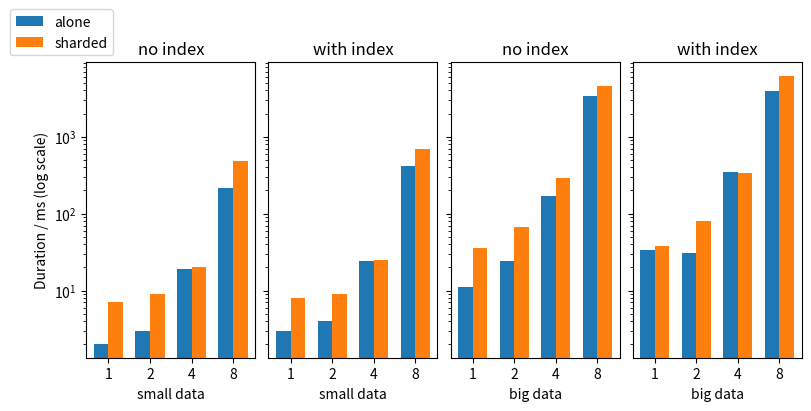

Write Python code to recreate this figure. (Note: this script raises an exception after producing the figure.)
import matplotlib.pyplot as plt
import numpy as np

# a_no_index_s=[2,3,19,216]
# a_no_index_b=[11,24,168,3363]
#
# a_w_index_s=[3,4,24,422]
# a_w_index_b=[34,31,352,3926]
#
# s_no_index_s=[7,9,20,478]
# s_no_index_b=[36,67,293,4514]
#
# s_w_index_s=[8,9,24,683]
# s_w_index_b=[38,79,335,6198]

alone_no_index_small = [2,3,19,216]
shard_no_index_small = [7,9,20,478]

alone_with_index_small = [3,4,24,422]
shard_with_index_small = [8,9,25,683]

alone_no_index_big = [11,24,168,3363]
shard_no_index_big = [36,67,293,4514]


alone_with_index_big = [34,31,352,3926]
shard_with_index_big = [38,79,335,6198]

w = 0.35
x = np.arange(4)
xl=x-w/2
xr=x+w/2

fig, axs = plt.subplots(1,4,sharey=True, constrained_layout=True, figsize=(8,4))

a = axs[0].bar(xl, alone_no_index_small, width=w, label="alone")
b = axs[0].bar(xr, shard_no_index_small, width=w, label="sharded")

c = axs[1].bar(xl, alone_with_index_small, width=w, label="alone")
d = axs[1].bar(xr, shard_with_index_small, width=w, label="sharded")

e = axs[2].bar(xl, alone_no_index_big, width=w, label="alone")
f = axs[2].bar(xr, shard_no_index_big, width=w, label="sharded")

g = axs[3].bar(xl, alone_with_index_big, width=w, label="alone")
h = axs[3].bar(xr, shard_with_index_big, width=w, label="sharded")

# for bar in list(a) + list(b):
#     height = bar.get_height()
#     axs[0].text(
#         bar.get_x() + bar.get_width() / 2,
#         height,
#         f"{height:.0f}",
#         ha="center", va="bottom", fontsize=8
#     )
#
# for bar in list(c) + list(d):
#     height = bar.get_height()
#     axs[1].text(
#         bar.get_x() + bar.get_width() / 2,
#         height,
#         f"{height:.0f}",
#         ha="center", va="bottom", fontsize=8
#     )
# for bar in list(e) + list(f):
#     height = bar.get_height()
#     axs[2].text(
#         bar.get_x() + bar.get_width() / 2,
#         height,
#         f"{height:.0f}",
#         ha="center", va="bottom", fontsize=8
#     )
#
# for bar in list(g) + list(h):
#     height = bar.get_height()
#     axs[3].text(
#         bar.get_x() + bar.get_width() / 2,
#         height,
#         f"{height:.0f}",
#         ha="center", va="bottom", fontsize=8
#     )

axs[0].set_xticks(x, [1,2,4,8])
axs[1].set_xticks(x, [1,2,4,8])
axs[2].set_xticks(x, [1,2,4,8])
axs[3].set_xticks(x, [1,2,4,8])

axs[0].set_yscale("log")

axs[0].set_title("no index")
axs[1].set_title("with index")
axs[2].set_title("no index")
axs[3].set_title("with index")

axs[0].set_xlabel("small data")
axs[1].set_xlabel("small data")
axs[2].set_xlabel("big data")
axs[3].set_xlabel("big data")

axs[0].set_ylabel("Duration / ms (log scale)")

axs[0].legend(loc="lower right", bbox_to_anchor=(0.2,1))

fig.savefig("./mongo_figs/arr_insert_ordered.pdf", bbox_inches="tight")
